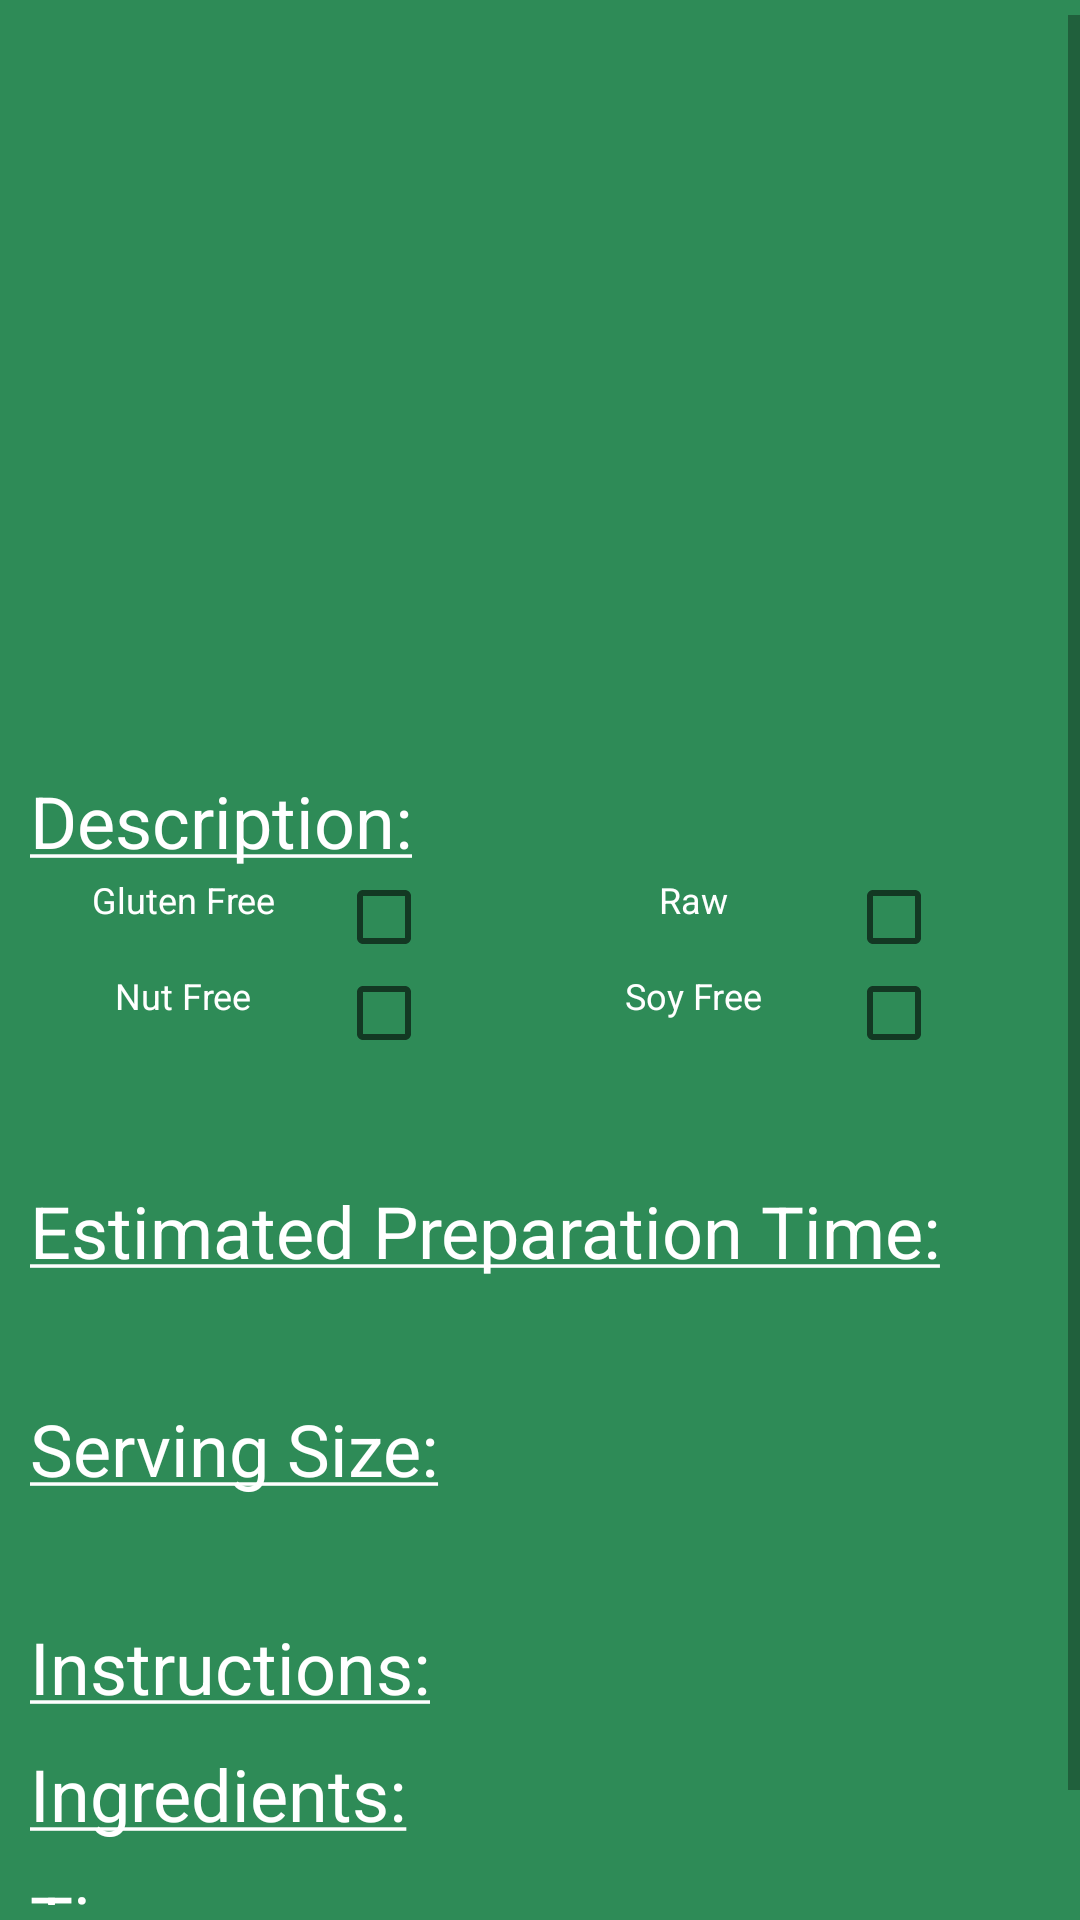

The Android layout XML behind this screen, and the referenced resources:
<!-- AndroidManifest.xml: application theme AppTheme -->
<!-- res/layout/dish_page.xml -->
<?xml version="1.0" encoding="utf-8"?>
<ScrollView xmlns:android="http://schemas.android.com/apk/res/android"
            android:orientation="vertical"
            android:layout_width="match_parent"
            android:layout_height="match_parent"
            android:paddingTop="5dp"
            android:paddingBottom="5dp"
            android:background="@color/SeaGreen">

    <LinearLayout android:layout_width="match_parent"
                  android:layout_height="wrap_content"
                  android:paddingLeft="10dp"
                  android:paddingRight="10dp"
                  android:layout_gravity="left"
                  android:orientation="vertical">
        
        <ImageView android:id="@+id/recipe_image"
                   android:layout_width="200dp"
                   android:layout_height="200dp"
                   android:layout_gravity="center_horizontal"/>
        
        <TextView android:id="@+id/recipe_name"
                  android:layout_width="match_parent"
                  android:layout_height="wrap_content"
                  android:paddingTop="10dp"
                  android:textColor="@color/White"
                  android:textSize="24sp"
                  android:gravity="center_horizontal"/>
        
        <TextView android:layout_width="match_parent"
                  android:layout_height="wrap_content"
                  android:paddingTop="10dp"
                  android:textColor="@color/White"
                  android:textSize="24sp"
                  android:text="@string/description"
                  android:gravity="left"/>
        <LinearLayout android:layout_width="match_parent"
                      android:layout_height="wrap_content"
                      android:layout_gravity="left"
                      android:orientation="horizontal">
            
            <TextView android:layout_width="0dp"
                      android:layout_height="wrap_content"
                      android:layout_weight="3"
                      android:text="Gluten Free"
                      android:textColor="@color/White"
                      android:textSize="12sp"
                      android:gravity="center_horizontal"/>
            <CheckBox android:id="@+id/dish_is_gluten_free"
                      android:layout_width="0dp"
                      android:layout_height="wrap_content"
                      android:layout_weight="2"
                      android:clickable="false"
                      android:gravity="left"/>
            
            <TextView android:layout_width="0dp"
                      android:layout_height="wrap_content"
                      android:layout_weight="3"
                      android:text="Raw"
                      android:textColor="@color/White"
                      android:textSize="12sp"
                      android:gravity="center_horizontal"/>
            <CheckBox android:id="@+id/dish_is_raw"
                      android:layout_width="0dp"
                      android:layout_height="wrap_content"
                      android:layout_weight="2"
                      android:clickable="false"
                      android:gravity="left"/>
        </LinearLayout>
        <LinearLayout android:layout_width="match_parent"
                      android:layout_height="wrap_content"
                      android:layout_gravity="left"
                      android:orientation="horizontal">
            
            <TextView android:layout_width="0dp"
                      android:layout_height="wrap_content"
                      android:layout_weight="3"
                      android:text="Nut Free"
                      android:textColor="@color/White"
                      android:textSize="12sp"
                      android:gravity="center_horizontal"/>
            <CheckBox android:id="@+id/dish_is_nut_free"
                      android:layout_width="0dp"
                      android:layout_height="wrap_content"
                      android:layout_weight="2"
                      android:clickable="false"
                      android:gravity="left"/>
            
            <TextView android:layout_width="0dp"
                      android:layout_height="wrap_content"
                      android:layout_weight="3"
                      android:text="Soy Free"
                      android:textColor="@color/White"
                      android:textSize="12sp"
                      android:gravity="center_horizontal"/>
            <CheckBox android:id="@+id/dish_is_soy_free"
                      android:layout_width="0dp"
                      android:layout_height="wrap_content"
                      android:layout_weight="2"
                      android:clickable="false"
                      android:gravity="left"/>
        </LinearLayout>
        <TextView android:id="@+id/recipe_description"
                  android:layout_width="match_parent"
                  android:layout_height="wrap_content"
                  android:paddingBottom="10dp"
                  android:textColor="@color/White"
                  android:textSize="15sp"
                  android:gravity="left"/>
        
        <TextView android:layout_width="match_parent"
                  android:layout_height="wrap_content"
                  android:paddingTop="10dp"
                  android:textColor="@color/White"
                  android:textSize="24sp"
                  android:text="@string/preparation_time"
                  android:gravity="left"/>
        <TextView android:id="@+id/recipe_prep_time"
                  android:layout_width="match_parent"
                  android:layout_height="wrap_content"
                  android:paddingBottom="10dp"
                  android:textColor="@color/White"
                  android:textSize="15sp"
                  android:gravity="left"/>
        
        <TextView android:layout_width="match_parent"
                  android:layout_height="wrap_content"
                  android:paddingTop="10dp"
                  android:textColor="@color/White"
                  android:textSize="24sp"
                  android:text="@string/serving_size"
                  android:gravity="left"/>
        <TextView android:id="@+id/recipe_serving_size"
                  android:layout_width="match_parent"
                  android:layout_height="wrap_content"
                  android:paddingBottom="10dp"
                  android:textColor="@color/White"
                  android:textSize="15sp"
                  android:gravity="left"/>
        
        <TextView android:layout_width="match_parent"
                  android:layout_height="wrap_content"
                  android:paddingTop="10dp"
                  android:textColor="@color/White"
                  android:textSize="24sp"
                  android:text="@string/instructions"
                  android:gravity="left"/>
        <RelativeLayout android:layout_width="300dp"
                        android:layout_height="wrap_content"
                        android:layout_gravity="left"
                        android:gravity="left"
                        android:orientation="vertical">
            <ListView xmlns:android="http://schemas.android.com/apk/res/android"
                      android:id="@+id/instruction_item_list"
                      android:layout_width="wrap_content"
                      android:layout_height="match_parent">
            </ListView>
        </RelativeLayout>
        
        <TextView android:layout_width="match_parent"
                  android:layout_height="wrap_content"
                  android:paddingTop="10dp"
                  android:textColor="@color/White"
                  android:textSize="24sp"
                  android:text="@string/ingredients"
                  android:gravity="left"/>
        <RelativeLayout android:layout_width="300dp"
                        android:layout_height="wrap_content"
                        android:layout_gravity="left"
                        android:gravity="left"
                        android:orientation="vertical">
            <ListView xmlns:android="http://schemas.android.com/apk/res/android"
                      android:id="@+id/ingredient_item_list"
                      android:layout_width="wrap_content"
                      android:layout_height="match_parent">
            </ListView>
        </RelativeLayout>
        
        <TextView android:layout_width="match_parent"
                  android:layout_height="wrap_content"
                  android:paddingTop="10dp"
                  android:textColor="@color/White"
                  android:textSize="24sp"
                  android:text="@string/tips"
                  android:gravity="left"/>
        <RelativeLayout android:layout_width="300dp"
                        android:layout_height="wrap_content"
                        android:layout_gravity="left"
                        android:gravity="left"
                        android:orientation="vertical">
            <ListView xmlns:android="http://schemas.android.com/apk/res/android"
                      android:id="@+id/tip_item_list"
                      android:layout_width="wrap_content"
                      android:layout_height="match_parent">
            </ListView>
        </RelativeLayout>
        <TextView android:layout_width="match_parent"
                  android:layout_height="25dp"/>
    </LinearLayout>
</ScrollView>
<!-- resources referenced by this layout -->
<resources>
  <color name="SeaGreen">#2E8B57</color>
  <color name="White">#FFFFFF</color>
  <string name="description"><u>Description:</u></string>
  <string name="ingredients"><u>Ingredients:</u></string>
  <string name="instructions"><u>Instructions:</u></string>
  <string name="preparation_time"><u>Estimated Preparation Time:</u></string>
  <string name="serving_size"><u>Serving Size:</u></string>
  <string name="tips"><u>Tips:</u></string>
  <style name="AppTheme" parent="Theme.AppCompat.Light.DarkActionBar">
          
          <item name="android:actionBarStyle">@style/MyActionBar</item>
          
          <item name="actionBarStyle">@style/MyActionBar</item>
      </style>
  <style name="MyActionBar" parent="@style/Widget.AppCompat.Light.ActionBar.Solid.Inverse">
          
          <item name="android:background">@drawable/actionbar_background_google</item>
          <item name="background">@drawable/actionbar_background_google</item>
      </style>
  <!-- drawable actionbar_background_google: png bitmap (drawable, 308 bytes) -->
</resources>
